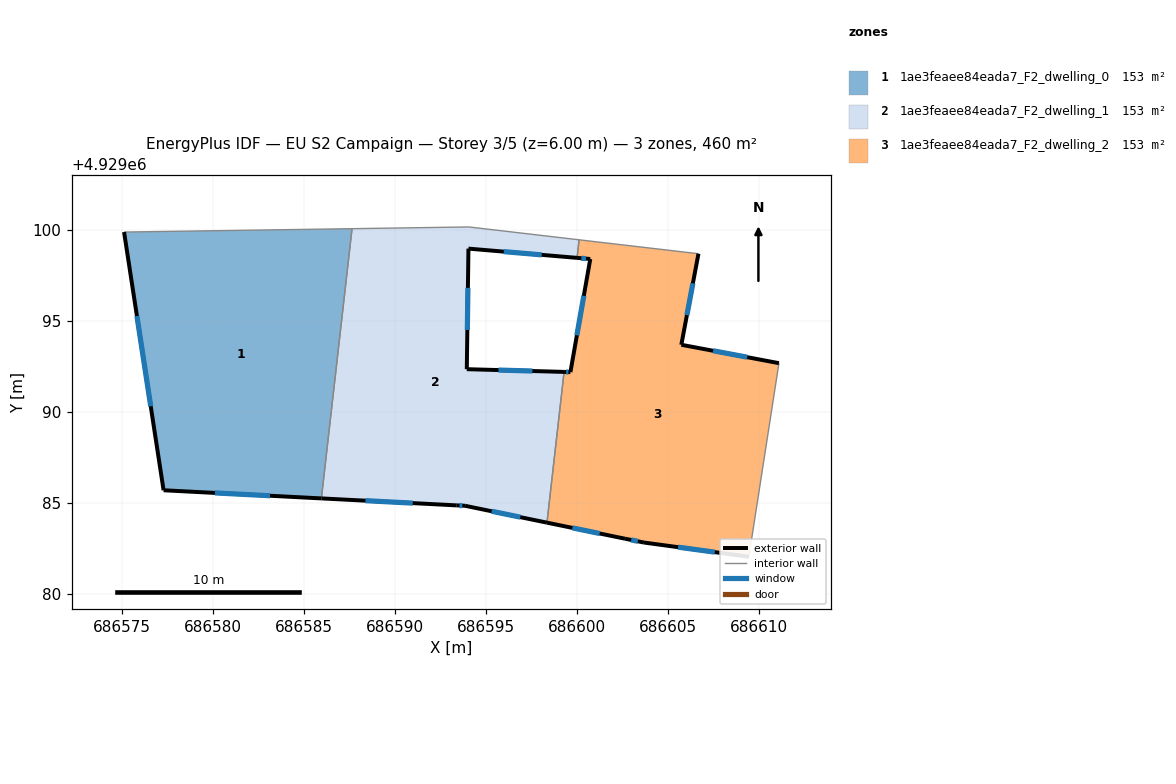
=== STOREY PLAN SPEC (per zone: floor XY polygon, exterior-wall plan segments, windows/doors) ===
zone 1: 1ae3feaee84eada7_F2_dwelling_0  (153.5 m²)
  floor: (686587.64, 4929100.06) (686585.96, 4929085.25) (686577.30, 4929085.70) (686575.13, 4929099.88)
  exterior wall: (686577.30, 4929085.70) – (686585.96, 4929085.25)  [8.7 m]
    window: (686580.11, 4929085.55) – (686583.14, 4929085.39)  [3.2 m²]
  exterior wall: (686575.13, 4929099.88) – (686577.30, 4929085.70)  [14.3 m]
    window: (686575.83, 4929095.26) – (686576.59, 4929090.31)  [5.3 m²]
  interior walls: 2
zone 2: 1ae3feaee84eada7_F2_dwelling_1  (153.5 m²)
  floor: (686600.11, 4929099.45) (686600.00, 4929098.46) (686594.04, 4929098.96) (686593.95, 4929092.34) (686599.29, 4929092.20) (686598.35, 4929083.92) (686593.85, 4929084.84) (686593.40, 4929084.87) (686585.96, 4929085.25) (686587.64, 4929100.06) (686594.06, 4929100.16)
  exterior wall: (686594.04, 4929098.96) – (686600.00, 4929098.46)  [6.0 m]
    window: (686595.98, 4929098.80) – (686598.06, 4929098.62)  [2.2 m²]
  exterior wall: (686593.95, 4929092.34) – (686594.04, 4929098.96)  [6.6 m]
    window: (686593.98, 4929094.50) – (686594.01, 4929096.81)  [2.4 m²]
  exterior wall: (686599.29, 4929092.20) – (686593.95, 4929092.34)  [5.3 m]
    window: (686597.55, 4929092.24) – (686595.68, 4929092.30)  [2.0 m²]
  exterior wall: (686593.85, 4929084.84) – (686598.35, 4929083.92)  [4.6 m]
    window: (686595.31, 4929084.54) – (686596.88, 4929084.22)  [1.7 m²]
  exterior wall: (686593.40, 4929084.87) – (686593.85, 4929084.84)  [0.5 m]
    window: (686593.54, 4929084.86) – (686593.70, 4929084.85)  [0.2 m²]
  exterior wall: (686585.96, 4929085.25) – (686593.40, 4929084.87)  [7.4 m]
    window: (686588.38, 4929085.12) – (686590.98, 4929084.99)  [2.7 m²]
  interior walls: 5
zone 3: 1ae3feaee84eada7_F2_dwelling_2  (153.5 m²)
  floor: (686606.67, 4929098.68) (686605.73, 4929093.68) (686611.09, 4929092.67) (686609.44, 4929082.04) (686603.68, 4929082.83) (686602.64, 4929083.04) (686598.35, 4929083.92) (686599.29, 4929092.20) (686599.64, 4929092.18) (686600.73, 4929098.39) (686600.00, 4929098.46) (686600.11, 4929099.45)
  exterior wall: (686602.64, 4929083.04) – (686603.68, 4929082.83)  [1.1 m]
    window: (686602.97, 4929082.97) – (686603.34, 4929082.89)  [0.4 m²]
  exterior wall: (686598.35, 4929083.92) – (686602.64, 4929083.04)  [4.4 m]
    window: (686599.74, 4929083.63) – (686601.24, 4929083.32)  [1.6 m²]
  exterior wall: (686599.64, 4929092.18) – (686599.29, 4929092.20)  [0.3 m]
    window: (686599.52, 4929092.19) – (686599.40, 4929092.19)  [0.1 m²]
  exterior wall: (686600.73, 4929098.39) – (686599.64, 4929092.18)  [6.3 m]
    window: (686600.37, 4929096.38) – (686599.99, 4929094.20)  [2.3 m²]
  exterior wall: (686600.00, 4929098.46) – (686600.73, 4929098.39)  [0.7 m]
    window: (686600.24, 4929098.44) – (686600.49, 4929098.42)  [0.3 m²]
  exterior wall: (686605.73, 4929093.68) – (686606.67, 4929098.68)  [5.1 m]
    window: (686606.03, 4929095.31) – (686606.36, 4929097.06)  [1.9 m²]
  exterior wall: (686611.09, 4929092.67) – (686605.73, 4929093.68)  [5.5 m]
    window: (686609.34, 4929093.00) – (686607.47, 4929093.36)  [2.0 m²]
  exterior wall: (686603.68, 4929082.83) – (686609.44, 4929082.04)  [5.8 m]
    window: (686605.55, 4929082.57) – (686607.56, 4929082.30)  [2.1 m²]
  interior walls: 4

=== DERIVED (storey summary) ===
Building: EU S2 Campaign
Storey: 3 of 5  (floor level z = 6.00 m)
Storey gross floor area: 460.5 m²
Zones on this storey: 3
  - 1ae3feaee84eada7_F2_dwelling_0: floor 153.5 m²; exterior wall 23.0 m (69.1 m²); 2 window(s) 8.4 m²; WWR 12.2%
  - 1ae3feaee84eada7_F2_dwelling_1: floor 153.5 m²; exterior wall 30.4 m (91.3 m²); 6 window(s) 11.2 m²; WWR 12.2%
  - 1ae3feaee84eada7_F2_dwelling_2: floor 153.5 m²; exterior wall 29.2 m (87.5 m²); 8 window(s) 10.7 m²; WWR 12.2%
Zone adjacency (shared interzone walls):
  - 1ae3feaee84eada7_F2_dwelling_0 ↔ 1ae3feaee84eada7_F2_dwelling_1
  - 1ae3feaee84eada7_F2_dwelling_1 ↔ 1ae3feaee84eada7_F2_dwelling_2